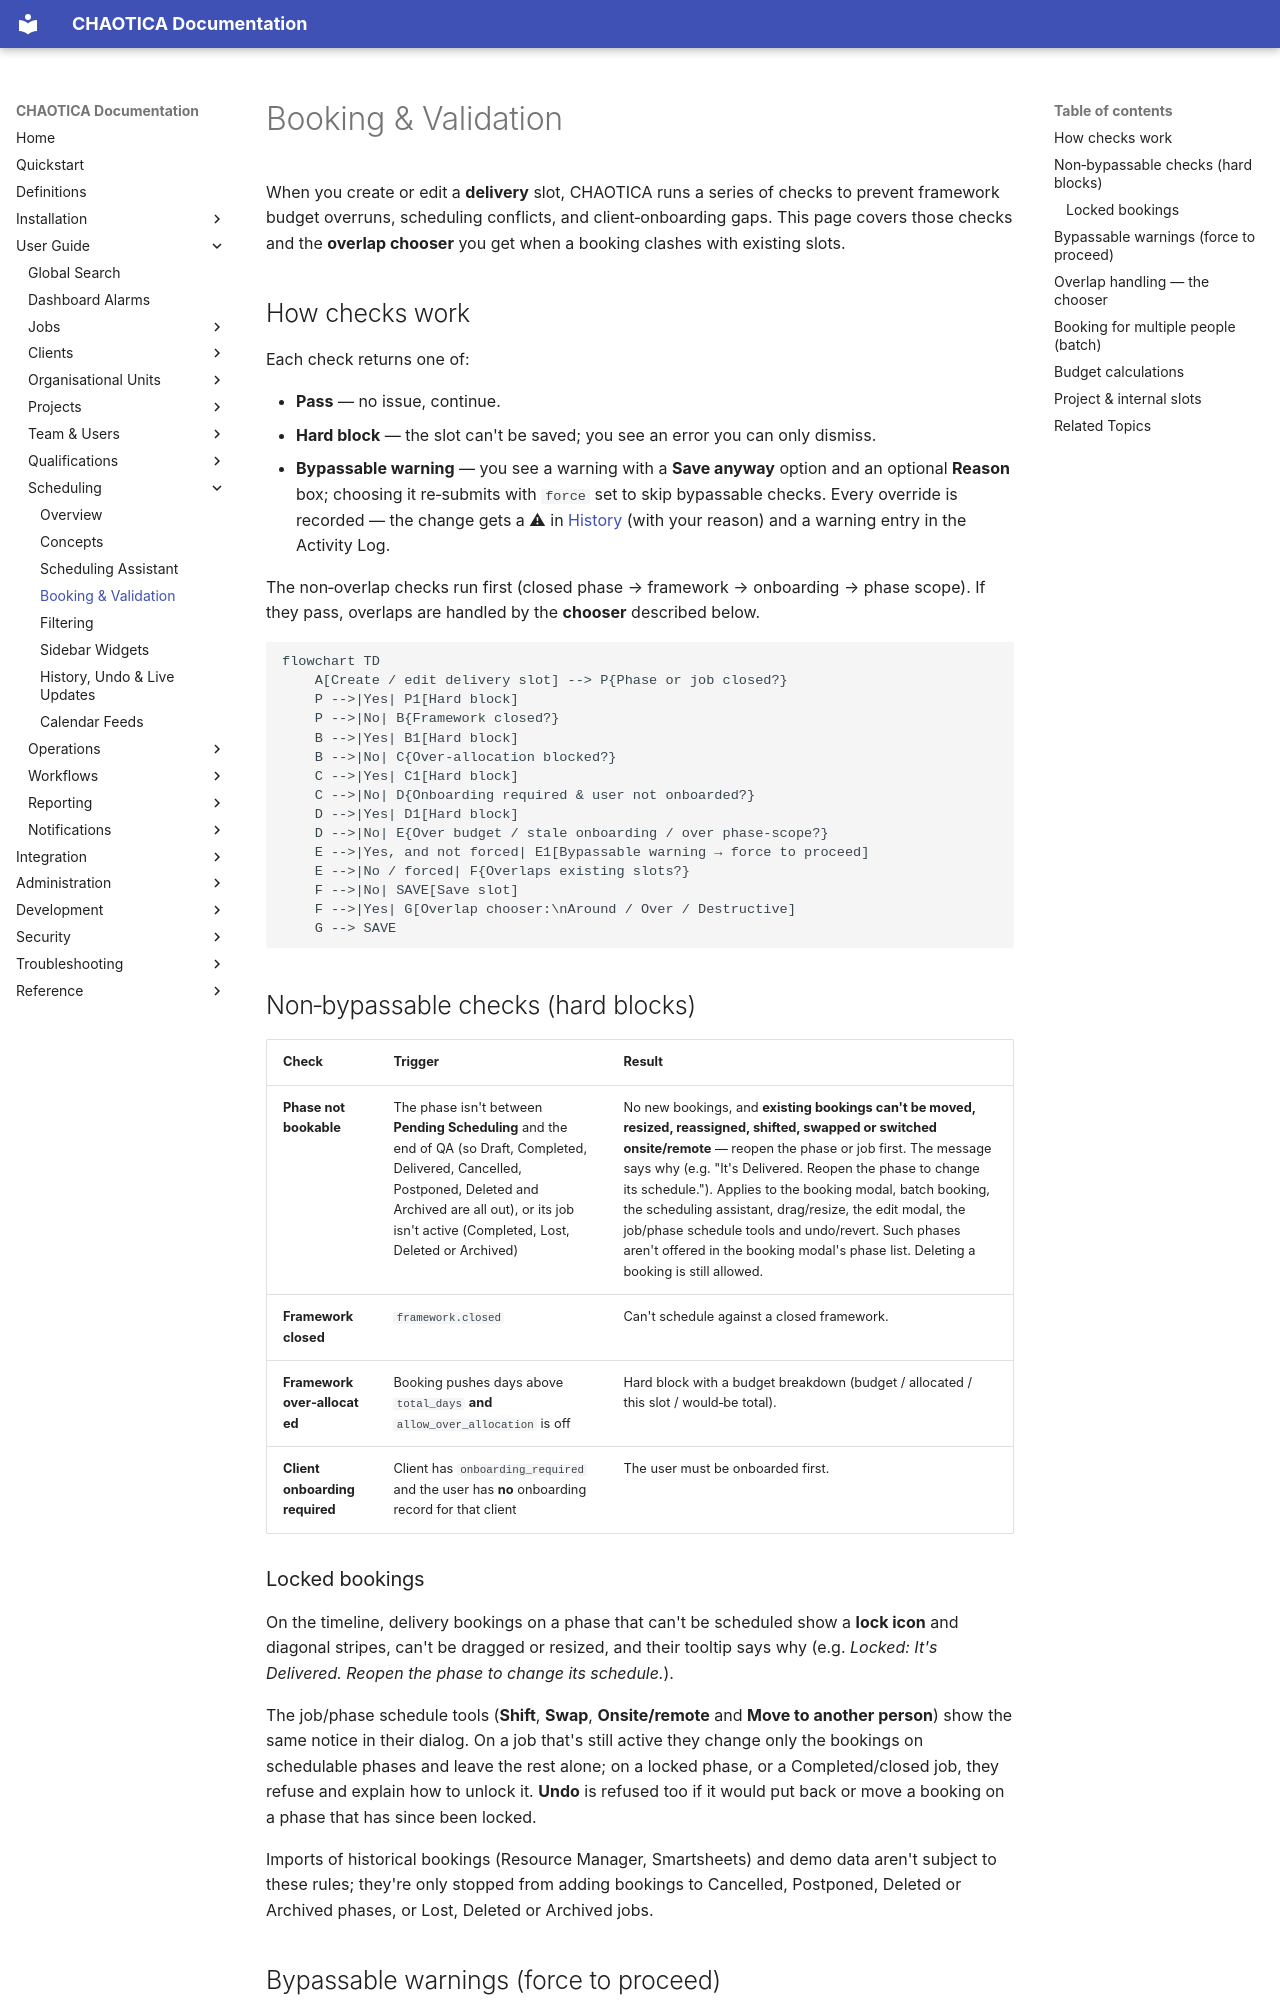

repository: brainthee/CHAOTICA · page: user_guide/scheduling/validation/index.html · generator: mkdocs

# Booking & Validation

When you create or edit a **delivery** slot, CHAOTICA runs a series of checks to prevent framework budget overruns, scheduling conflicts, and client‑onboarding gaps. This page covers those checks and the **overlap chooser** you get when a booking clashes with existing slots.

## How checks work

Each check returns one of:

- **Pass** — no issue, continue.
- **Hard block** — the slot can't be saved; you see an error you can only dismiss.
- **Bypassable warning** — you see a warning with a **Save anyway** option and an optional **Reason** box; choosing it re‑submits with `force` set to skip bypassable checks. Every override is recorded — the change gets a ⚠ in [History](history.md#overridden-warnings) (with your reason) and a warning entry in the Activity Log.

The non‑overlap checks run first (closed phase → framework → onboarding → phase scope). If they pass, overlaps are handled by the **chooser** described below.

```mermaid
flowchart TD
    A[Create / edit delivery slot] --> P{Phase or job closed?}
    P -->|Yes| P1[Hard block]
    P -->|No| B{Framework closed?}
    B -->|Yes| B1[Hard block]
    B -->|No| C{Over-allocation blocked?}
    C -->|Yes| C1[Hard block]
    C -->|No| D{Onboarding required & user not onboarded?}
    D -->|Yes| D1[Hard block]
    D -->|No| E{Over budget / stale onboarding / over phase-scope?}
    E -->|Yes, and not forced| E1[Bypassable warning → force to proceed]
    E -->|No / forced| F{Overlaps existing slots?}
    F -->|No| SAVE[Save slot]
    F -->|Yes| G[Overlap chooser:\nAround / Over / Destructive]
    G --> SAVE
```

## Non‑bypassable checks (hard blocks)

| Check | Trigger | Result |
|---|---|---|
| **Phase not bookable** | The phase isn't between **Pending Scheduling** and the end of QA (so Draft, Completed, Delivered, Cancelled, Postponed, Deleted and Archived are all out), or its job isn't active (Completed, Lost, Deleted or Archived) | No new bookings, and **existing bookings can't be moved, resized, reassigned, shifted, swapped or switched onsite/remote** — reopen the phase or job first. The message says why (e.g. "It's Delivered. Reopen the phase to change its schedule."). Applies to the booking modal, batch booking, the scheduling assistant, drag/resize, the edit modal, the job/phase schedule tools and undo/revert. Such phases aren't offered in the booking modal's phase list. Deleting a booking is still allowed. |
| **Framework closed** | `framework.closed` | Can't schedule against a closed framework. |
| **Framework over‑allocated** | Booking pushes days above `total_days` **and** `allow_over_allocation` is off | Hard block with a budget breakdown (budget / allocated / this slot / would‑be total). |
| **Client onboarding required** | Client has `onboarding_required` and the user has **no** onboarding record for that client | The user must be onboarded first. |
